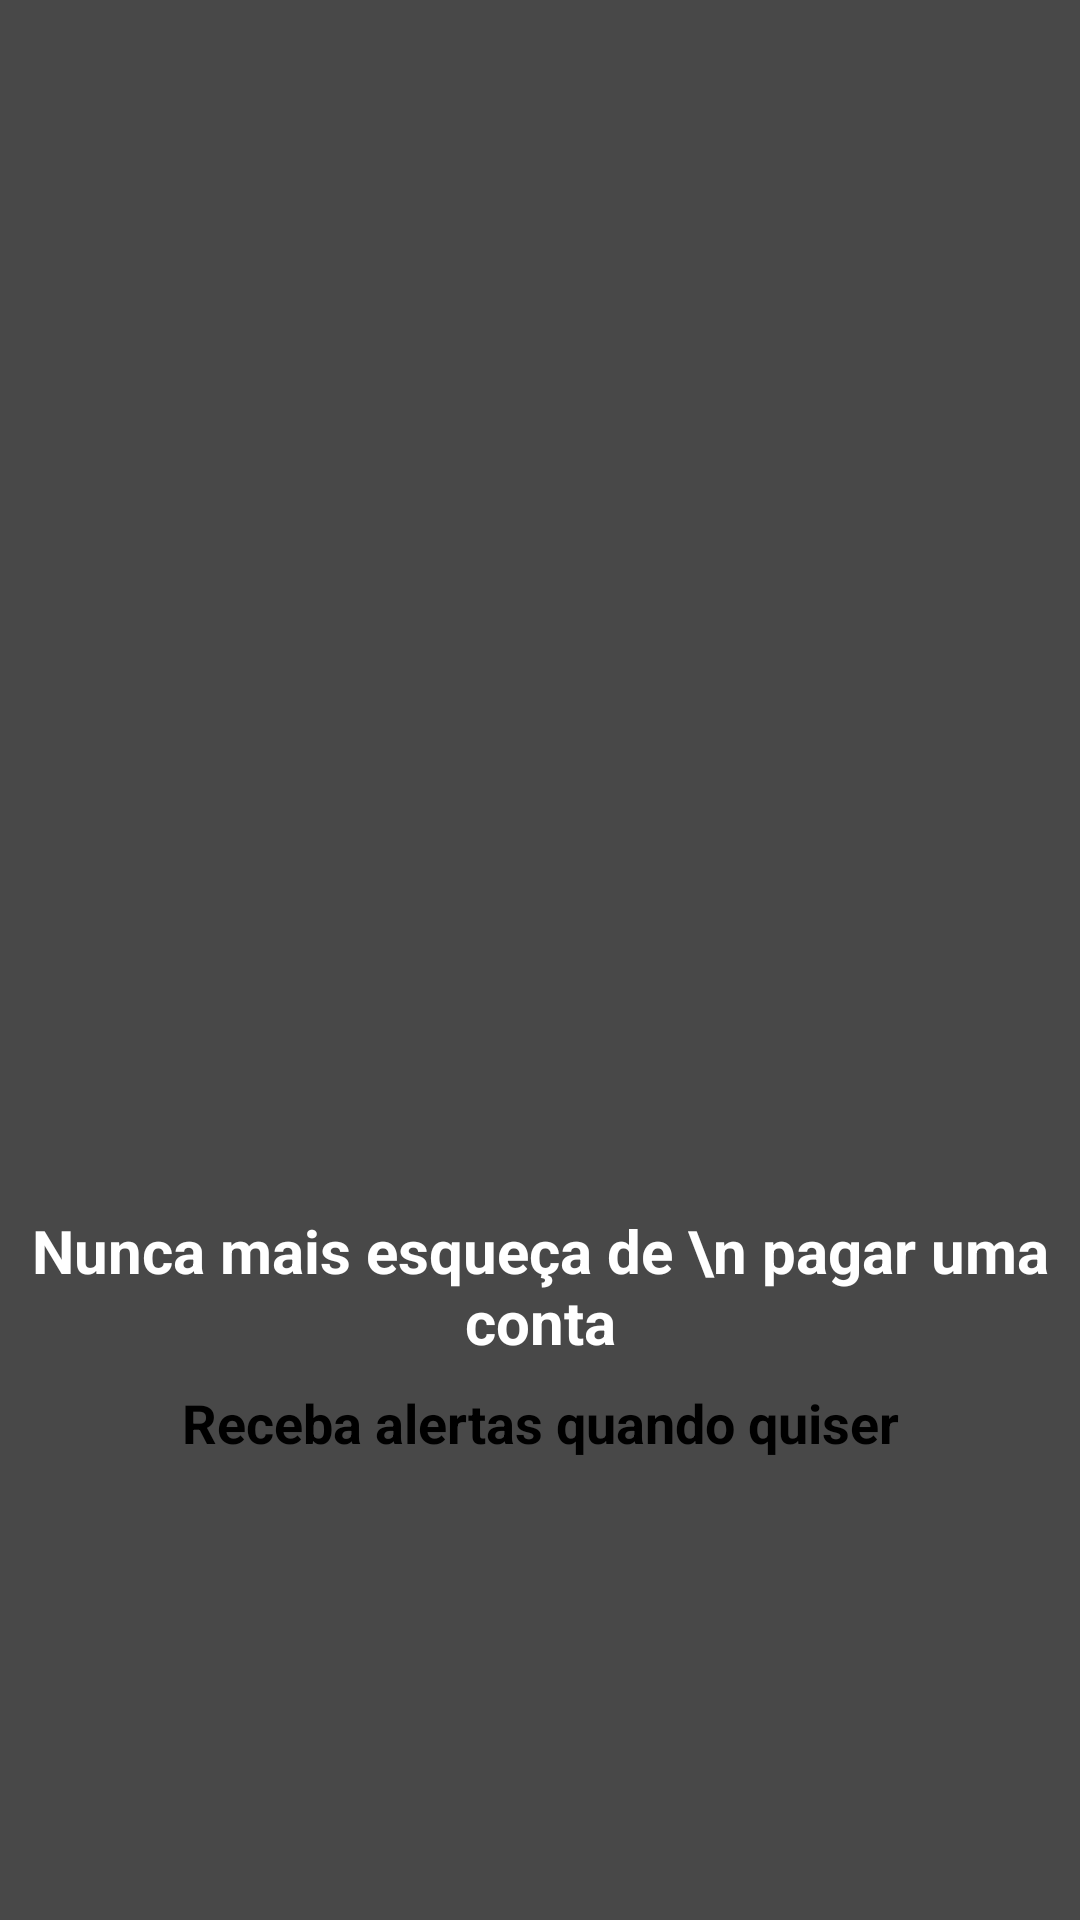

Produce the Android XML layout that renders to this screen, including the resource entries it uses.
<!-- AndroidManifest.xml: application theme AppTheme -->
<!-- res/layout/intro_3.xml -->
<?xml version="1.0" encoding="utf-8"?>
<LinearLayout xmlns:android="http://schemas.android.com/apk/res/android"
    android:layout_width="match_parent"
    android:layout_height="match_parent"
    android:background="@color/colorAccent"
    android:gravity="center"
    android:orientation="vertical">

    <ImageView
        android:id="@+id/imageView3"
        android:layout_width="250dp"
        android:layout_height="250dp"
        android:background="@drawable/tres"
        android:scaleType="centerCrop" />

    <TextView
        android:id="@+id/textView3"
        android:layout_width="match_parent"
        android:layout_height="wrap_content"
        android:gravity="center"
        android:text="Nunca mais esqueça de \n pagar uma conta"
        android:textColor="@color/colorTextPrincipal"
        android:textSize="20sp"
        android:textStyle="bold" />

    <TextView
        android:id="@+id/textView7"
        android:layout_width="match_parent"
        android:layout_height="wrap_content"
        android:gravity="center"
        android:paddingTop="8dp"
        android:text="Receba alertas quando quiser"
        android:textColor="@color/colorTextSub"
        android:textSize="18sp"
        android:textStyle="bold" />

</LinearLayout>
<!-- resources referenced by this layout -->
<resources>
  <color name="colorAccent">#484848</color>
  <color name="colorTextPrincipal">#ffffff</color>
  <color name="colorTextSub">#000000</color>
  <style name="AppTheme" parent="Theme.AppCompat.Light.NoActionBar">
          
          <item name="colorPrimary">@color/colorPrimary</item>
          <item name="colorPrimaryDark">@android:color/black</item>
          <item name="colorAccent">@color/colorAccent</item>
          <item name="android:textColor">@color/colorTextPrincipal</item>
      </style>
  <color name="colorPrimary">#212121</color>
</resources>
